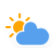
t = 0.00 s
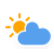
t = 1.13 s
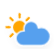
t = 3.38 s
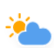
t = 4.50 s
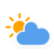
t = 5.63 s
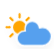
t = 7.88 s

The animated SVG that drew these frames (rendered in a browser with its animation timeline set to each time). Animation: 3 CSS @keyframes rules; one cycle of 9.00 s, repeats indefinitely.

<?xml version="1.0" encoding="utf-8"?>
<!-- (c) ammap.com | SVG weather icons -->
<svg
    version="1.1"
    xmlns="http://www.w3.org/2000/svg"
    xmlns:xlink="http://www.w3.org/1999/xlink"
    width="64"
    height="64"
    viewbox="2 1 50 50"
    style="height: 70%; width: 85%; left: 0; top: 0;">
    <defs>
        <filter id="blur" width="auto" height="auto">
            <feGaussianBlur in="SourceAlpha" stdDeviation="3"/>
            <feOffset dx="0" dy="4" result="offsetblur"/>
            <feComponentTransfer>
                <feFuncA type="linear" slope="0.05"/>
            </feComponentTransfer>
            <feMerge> 
                <feMergeNode/>
                <feMergeNode in="SourceGraphic"/> 
            </feMerge>
        </filter>
        <style type="text/css"><![CDATA[
/*
** CLOUDS
*/
@keyframes am-weather-cloud-2 {
  0% {
    -webkit-transform: translate(0px,0px);
       -moz-transform: translate(0px,0px);
        -ms-transform: translate(0px,0px);
            transform: translate(0px,0px);
  }

  50% {
    -webkit-transform: translate(2px,0px);
       -moz-transform: translate(2px,0px);
        -ms-transform: translate(2px,0px);
            transform: translate(2px,0px);
  }

  100% {
    -webkit-transform: translate(0px,0px);
       -moz-transform: translate(0px,0px);
        -ms-transform: translate(0px,0px);
            transform: translate(0px,0px);
  }
}

.am-weather-cloud-2 {
  -webkit-animation-name: am-weather-cloud-2;
     -moz-animation-name: am-weather-cloud-2;
          animation-name: am-weather-cloud-2;
  -webkit-animation-duration: 3s;
     -moz-animation-duration: 3s;
          animation-duration: 3s;
  -webkit-animation-timing-function: linear;
     -moz-animation-timing-function: linear;
          animation-timing-function: linear;
  -webkit-animation-iteration-count: infinite;
     -moz-animation-iteration-count: infinite;
          animation-iteration-count: infinite;
}

/*
** SUN
*/
@keyframes am-weather-sun {
  0% {
    -webkit-transform: rotate(0deg);
       -moz-transform: rotate(0deg);
        -ms-transform: rotate(0deg);
            transform: rotate(0deg);
  }

  100% {
    -webkit-transform: rotate(360deg);
       -moz-transform: rotate(360deg);
        -ms-transform: rotate(360deg);
            transform: rotate(360deg);
  }
}

.am-weather-sun {
  -webkit-animation-name: am-weather-sun;
     -moz-animation-name: am-weather-sun;
      -ms-animation-name: am-weather-sun;
          animation-name: am-weather-sun;
  -webkit-animation-duration: 9s;
     -moz-animation-duration: 9s;
      -ms-animation-duration: 9s;
          animation-duration: 9s;
  -webkit-animation-timing-function: linear;
     -moz-animation-timing-function: linear;
      -ms-animation-timing-function: linear;
          animation-timing-function: linear;
  -webkit-animation-iteration-count: infinite;
     -moz-animation-iteration-count: infinite;
      -ms-animation-iteration-count: infinite;
          animation-iteration-count: infinite;
}

@keyframes am-weather-sun-shiny {
  0% {
    stroke-dasharray: 3px 10px;
    stroke-dashoffset: 0px;
  }

  50% {
    stroke-dasharray: 0.1px 10px;
    stroke-dashoffset: -1px;
  }

  100% {
    stroke-dasharray: 3px 10px;
    stroke-dashoffset: 0px;
  }
}

.am-weather-sun-shiny line {
  -webkit-animation-name: am-weather-sun-shiny;
     -moz-animation-name: am-weather-sun-shiny;
      -ms-animation-name: am-weather-sun-shiny;
          animation-name: am-weather-sun-shiny;
  -webkit-animation-duration: 2s;
     -moz-animation-duration: 2s;
      -ms-animation-duration: 2s;
          animation-duration: 2s;
  -webkit-animation-timing-function: linear;
     -moz-animation-timing-function: linear;
      -ms-animation-timing-function: linear;
          animation-timing-function: linear;
  -webkit-animation-iteration-count: infinite;
     -moz-animation-iteration-count: infinite;
      -ms-animation-iteration-count: infinite;
          animation-iteration-count: infinite;
}
        ]]></style>
    </defs>
    <g filter="url(#blur)" id="cloudy-day-3">
        <g transform="translate(20,10)">
            <g transform="translate(0,16)">
                <g class="am-weather-sun">
                    <g>
                        <line fill="none" stroke="orange" stroke-linecap="round" stroke-width="2" transform="translate(0,9)" x1="0" x2="0" y1="0" y2="3"/>
                    </g>
                    <g transform="rotate(45)">
                        <line fill="none" stroke="orange" stroke-linecap="round" stroke-width="2" transform="translate(0,9)" x1="0" x2="0" y1="0" y2="3"/>
                    </g>
                    <g transform="rotate(90)">
                        <line fill="none" stroke="orange" stroke-linecap="round" stroke-width="2" transform="translate(0,9)" x1="0" x2="0" y1="0" y2="3"/>
                    </g>
                    <g transform="rotate(135)">
                        <line fill="none" stroke="orange" stroke-linecap="round" stroke-width="2" transform="translate(0,9)" x1="0" x2="0" y1="0" y2="3"/>
                    </g>
                    <g transform="rotate(180)">
                        <line fill="none" stroke="orange" stroke-linecap="round" stroke-width="2" transform="translate(0,9)" x1="0" x2="0" y1="0" y2="3"/>
                    </g>
                    <g transform="rotate(225)">
                        <line fill="none" stroke="orange" stroke-linecap="round" stroke-width="2" transform="translate(0,9)" x1="0" x2="0" y1="0" y2="3"/>
                    </g>
                    <g transform="rotate(270)">
                        <line fill="none" stroke="orange" stroke-linecap="round" stroke-width="2" transform="translate(0,9)" x1="0" x2="0" y1="0" y2="3"/>
                    </g>
                    <g transform="rotate(315)">
                        <line fill="none" stroke="orange" stroke-linecap="round" stroke-width="2" transform="translate(0,9)" x1="0" x2="0" y1="0" y2="3"/>
                    </g>
                </g>
                <circle cx="0" cy="0" fill="orange" r="5" stroke="orange" stroke-width="2"/>
            </g>
            <g class="am-weather-cloud-2">
                <path d="M47.7,35.4c0-4.6-3.7-8.2-8.2-8.2c-1,0-1.9,0.2-2.8,0.5c-0.3-3.4-3.1-6.2-6.6-6.2c-3.7,0-6.7,3-6.7,6.7c0,0.8,0.2,1.6,0.4,2.3    c-0.3-0.1-0.7-0.1-1-0.1c-3.7,0-6.7,3-6.7,6.7c0,3.6,2.9,6.6,6.5,6.7l17.2,0C44.2,43.3,47.7,39.8,47.7,35.4z" fill="#57A0EE" stroke="white" stroke-linejoin="round" stroke-width="1.2" transform="translate(-20,-11)"/>
            </g>
        </g>
    </g>
</svg>